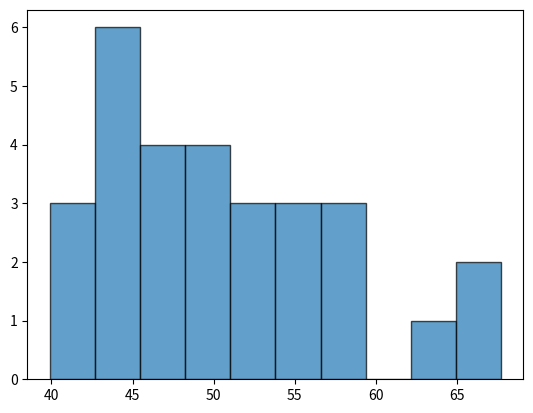

This figure's Python source: (Note: this script raises an exception after producing the figure.)
import matplotlib.pyplot as plt

# 주어진 강우강도 데이터
data = [
    39.91, 40.78, 41.31, 42.96, 43.11, 43.3, 43.93, 44.67, 45.05, 45.98,
    46.77, 47.38, 48.21, 48.26, 49.57, 50.37, 50.51, 51.28, 53.02, 53.29,
    54.49, 54.91, 55.77, 58.71, 58.83, 59.12, 63.52, 67.59, 67.72
]

# 히스토그램 그리기
plt.hist(data, bins=10, edgecolor='black', alpha=0.7)

# 도수분포다각형을 만들기 위해 중심값과 도수 계산
hist, bins = np.histogram(data, bins=10)
center = (bins[:-1] + bins[1:]) / 2

# 도수분포다각형 그리기
plt.plot(center, hist, 'r-', linewidth=2)

# 그래프 제목과 레이블 설정
plt.title('Frequency Polygon of Rainfall Intensity')
plt.xlabel('Rainfall Intensity (in)')
plt.ylabel('Frequency')

# 그래프 보여주기
plt.show()
